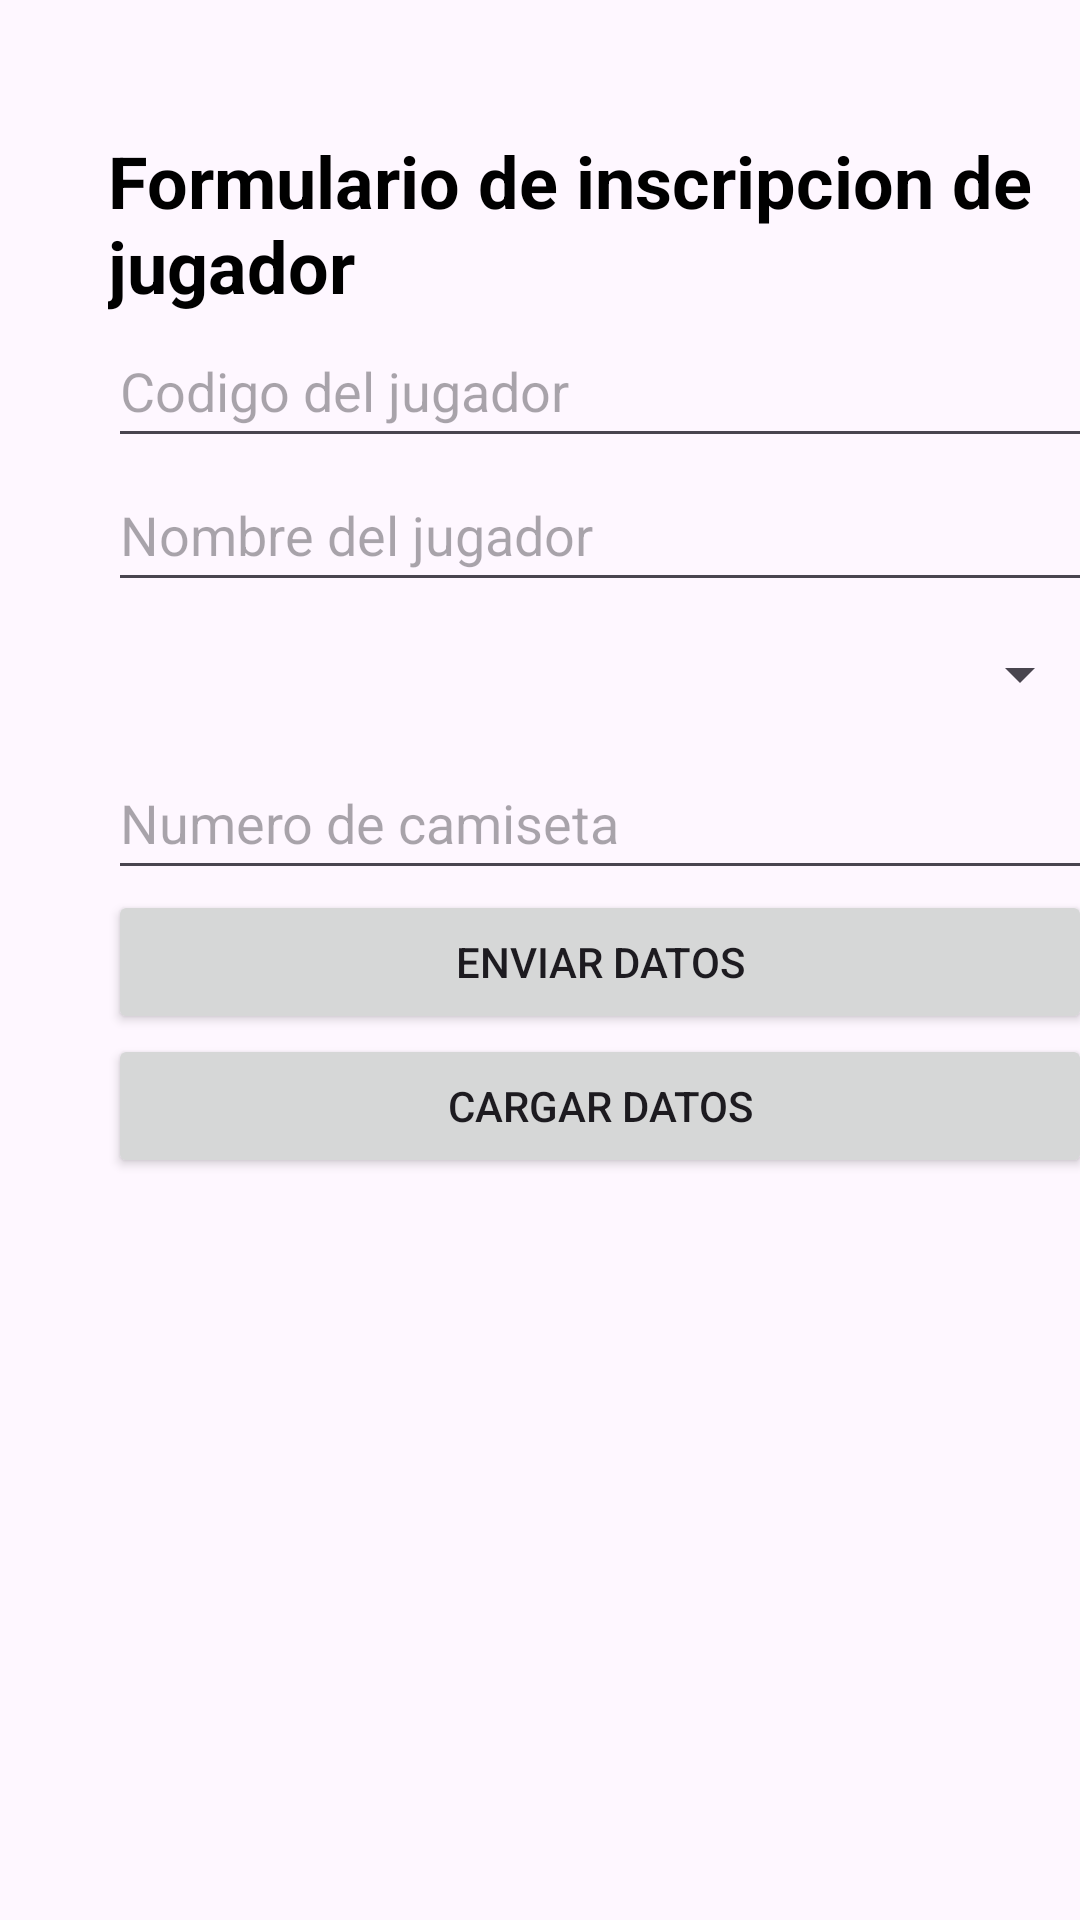

Produce the Android XML layout that renders to this screen, including the resource entries it uses.
<!-- AndroidManifest.xml: application theme Theme.MQTTFireBaseAPP -->
<!-- res/layout/activity_formulario.xml -->
<?xml version="1.0" encoding="utf-8"?>
<androidx.constraintlayout.widget.ConstraintLayout xmlns:android="http://schemas.android.com/apk/res/android"
    xmlns:app="http://schemas.android.com/apk/res-auto"
    xmlns:tools="http://schemas.android.com/tools"
    android:id="@+id/main"
    android:layout_width="match_parent"
    android:layout_height="match_parent"
    tools:context=".ActivityFormulario">

    <LinearLayout
        android:layout_width="328dp"
        android:layout_height="685dp"
        android:layout_marginStart="36dp"
        android:layout_marginTop="44dp"
        android:orientation="vertical"
        app:layout_constraintEnd_toEndOf="parent"
        app:layout_constraintHorizontal_bias="0.0"
        app:layout_constraintStart_toStartOf="parent"
        app:layout_constraintTop_toTopOf="parent">

        <TextView
            android:layout_width="match_parent"
            android:layout_height="wrap_content"
            android:text="Formulario de inscripcion de jugador"
            android:textSize="24sp"
            android:textStyle="bold"
            android:textColor="@color/black"
            />
        <EditText
            android:id="@+id/txtCodigoJugador"
            android:layout_width="match_parent"
            android:layout_height="wrap_content"
            android:hint="Codigo del jugador"
            android:minHeight="48dp"
            android:inputType="text"/>

        <EditText
            android:id="@+id/txtNombreJugador"
            android:layout_width="match_parent"
            android:layout_height="wrap_content"
            android:hint="Nombre del jugador"
            android:minHeight="48dp"/>


        <Spinner
            android:id="@+id/spPosicion"
            android:layout_width="match_parent"
            android:layout_height="wrap_content"
            android:contentDescription="Posición"
            android:minHeight="48dp"
            />
        <EditText
            android:id="@+id/txtNumeroCamiseta"
            android:layout_width="match_parent"
            android:layout_height="wrap_content"
            android:hint="Numero de camiseta"
            android:inputType="number"
            android:minHeight="48dp"/>


        <Button
            android:layout_width="match_parent"
            android:layout_height="wrap_content"
            android:onClick="enviarDatosFirestore"
            android:text="Enviar datos"/>

        <Button

            android:layout_width="match_parent"
            android:layout_height="wrap_content"
            android:onClick="CargarLista"
            android:text="Cargar datos"/>


        <ListView
            android:id="@+id/Lista"
            android:layout_width="match_parent"
            android:layout_height="199dp"/>

    </LinearLayout>





</androidx.constraintlayout.widget.ConstraintLayout>
<!-- resources referenced by this layout -->
<resources>
  <style name="Theme.MQTTFireBaseAPP" parent="Base.Theme.MQTTFireBaseAPP" />
  <style name="Base.Theme.MQTTFireBaseAPP" parent="Theme.Material3.DayNight.NoActionBar">
          
          
      </style>
  <!-- not gathered from this repository: default colours our renderer supplied (Android Studio template values) -->
  <color name="black">#FF000000</color>
</resources>
